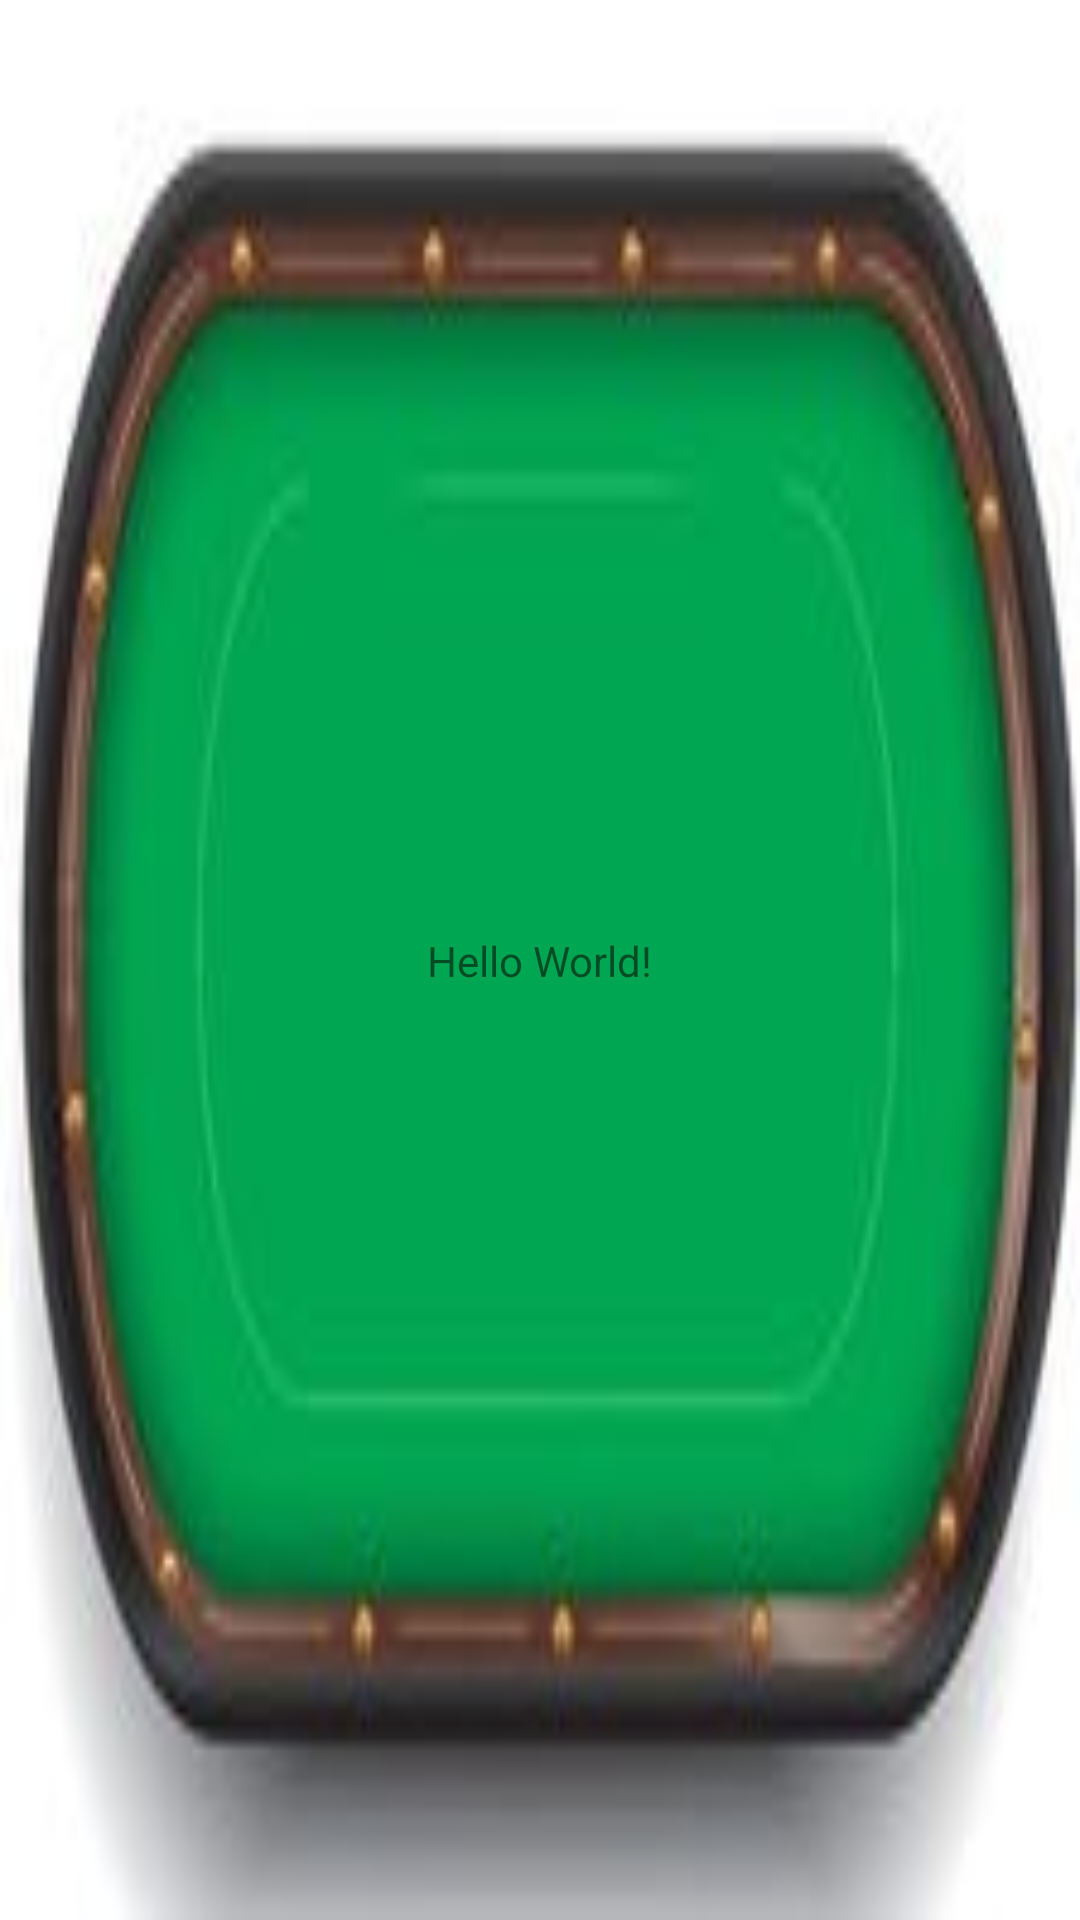

Android layout source for this screen:
<!-- AndroidManifest.xml: application theme AppTheme -->
<!-- res/layout/activity_main.xml -->
<?xml version="1.0" encoding="utf-8"?>
<androidx.constraintlayout.widget.ConstraintLayout xmlns:android="http://schemas.android.com/apk/res/android"
    xmlns:app="http://schemas.android.com/apk/res-auto"
    xmlns:tools="http://schemas.android.com/tools"
    android:layout_width="match_parent"
    android:layout_height="match_parent"
    tools:context=".MainActivity"
    android:background="@drawable/pokertable">

    <TextView
        android:layout_width="wrap_content"
        android:layout_height="wrap_content"
        android:text="Hello World!"
        app:layout_constraintBottom_toBottomOf="parent"
        app:layout_constraintLeft_toLeftOf="parent"
        app:layout_constraintRight_toRightOf="parent"
        app:layout_constraintTop_toTopOf="parent" />

</androidx.constraintlayout.widget.ConstraintLayout>
<!-- resources referenced by this layout -->
<resources>
  <!-- drawable pokertable: jpg bitmap (drawable, 10135 bytes) -->
  <style name="AppTheme" parent="Theme.AppCompat.Light.DarkActionBar">
          
          <item name="colorPrimary">@color/colorPrimary</item>
          <item name="colorPrimaryDark">@color/colorPrimaryDark</item>
          <item name="colorAccent">@color/colorAccent</item>
      </style>
  <color name="colorPrimary">#008577</color>
  <color name="colorPrimaryDark">#00574B</color>
  <color name="colorAccent">#D81B60</color>
</resources>
